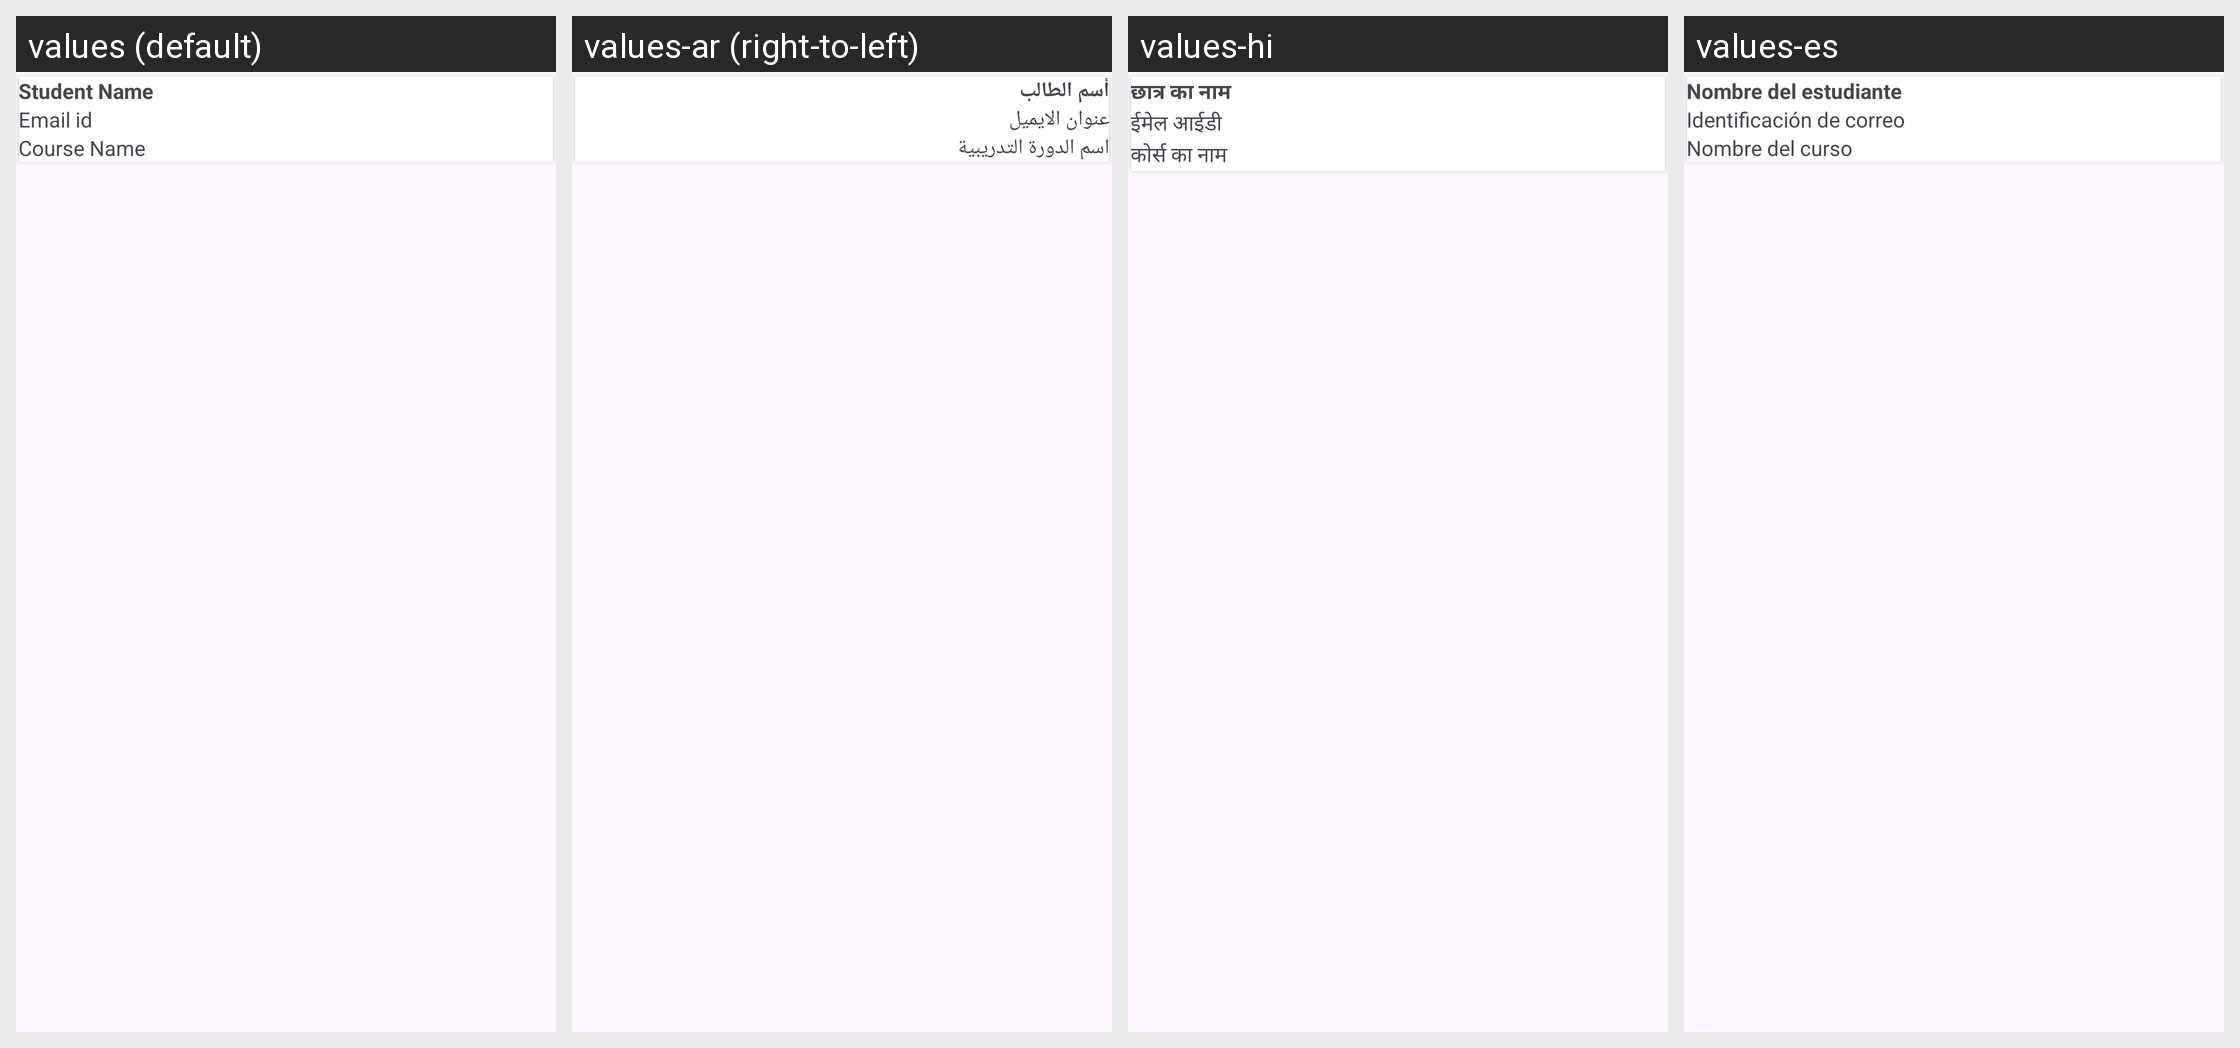

The same Android screen rendered under several of its app's locales, left to right. List the strings drawn on it with the default value and each locale's translation.
Android screen res/layout/main_row.xml rendered under 4 locales, left to right: values (default), values-ar (right-to-left), values-hi, values-es. Device: Nexus 5 (rendered at 1080×1920; each locale shown at half size, 540×960, under a caption strip naming it); theme Theme.FirebaseDatabaseDemo.
Other locales in the repository, not shown: values-de, values-fr, values-zh.
Strings drawn on this screen, with the default value and each locale's value (text and hints the layout hard-codes, and strings that could not be matched under every locale, appear in the picture but are not listed):

student_name
  values: Student Name
  values-ar: أسم الطالب
  values-hi: छात्र का नाम
  values-es: Nombre del estudiante

email_id
  values: Email id
  values-ar: عنوان الايميل
  values-hi: ईमेल आईडी
  values-es: Identificación de correo

course_name
  values: Course Name
  values-ar: اسم الدورة التدريبية
  values-hi: कोर्स का नाम
  values-es: Nombre del curso
